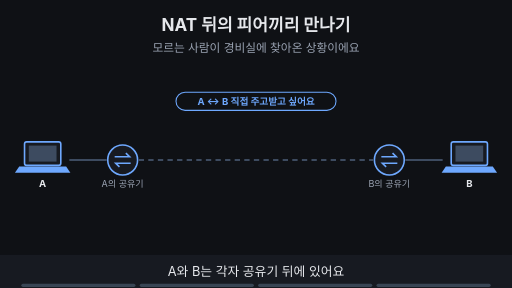
t = 0.00 s
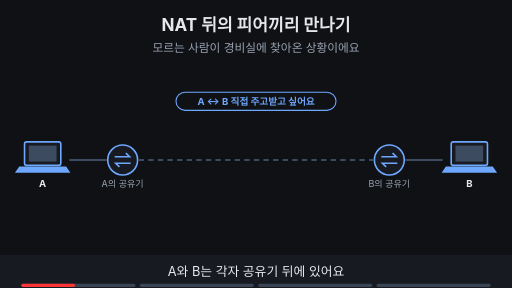
t = 1.88 s
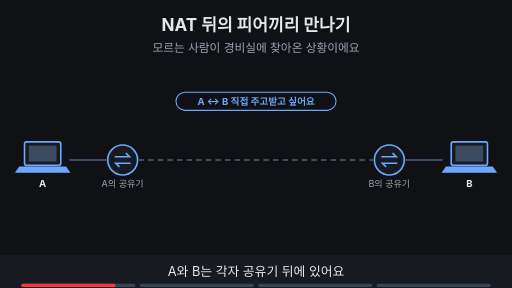
t = 3.30 s
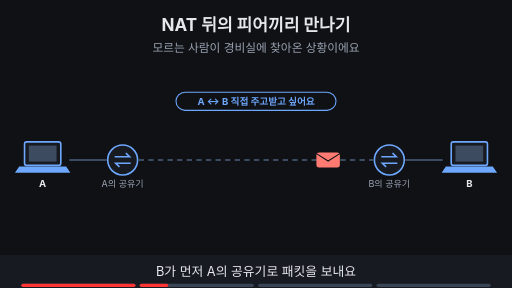
t = 5.00 s
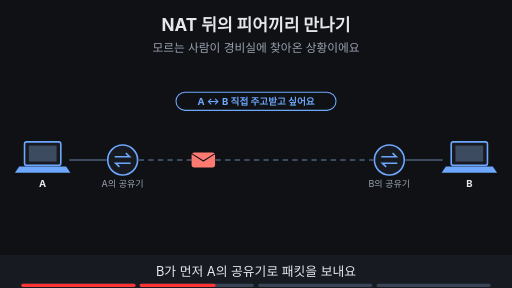
t = 6.66 s
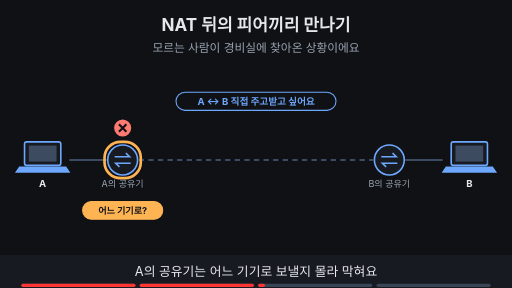
t = 8.24 s

The animated SVG that drew these frames (rendered in a browser with its animation timeline set to each time). Animation: 13 SMIL elements (animate=12,animateTransform=1); frames cover the first 8.24 s, repeats indefinitely.

<svg xmlns="http://www.w3.org/2000/svg" viewBox="0 0 960 540" width="960" height="540" font-family="-apple-system,'Apple SD Gothic Neo','Segoe UI',sans-serif">
<title>NAT 뒤의 피어끼리 만나기</title>
<rect width="960" height="540" fill="#0f1115"/>
<text x="480" y="58" text-anchor="middle" font-size="32" font-weight="700" fill="#e6e8ec">NAT 뒤의 피어끼리 만나기</text>
<text x="480" y="98" text-anchor="middle" font-size="22" fill="#9aa3b2">모르는 사람이 경비실에 찾아온 상황이에요</text>
<rect x="46" y="266" width="68" height="44" rx="4" fill="#171a21" stroke="#6ea8fe" stroke-width="3"/><rect x="54" y="273" width="52" height="30" fill="#3d4b60"/><polygon points="36,312 124,312 132,324 28,324" fill="#6ea8fe"/><text x="80" y="350" text-anchor="middle" font-size="18" font-weight="700" fill="#e6e8ec">A</text><circle cx="230" cy="300" r="28" fill="#171a21" stroke="#6ea8fe" stroke-width="3"/><path d="M215 294 h28 l-7 -7 M245 306 h-28 l7 7" fill="none" stroke="#6ea8fe" stroke-width="3"/><text x="230" y="350" text-anchor="middle" font-size="17" fill="#9aa3b2">A의 공유기</text><circle cx="730" cy="300" r="28" fill="#171a21" stroke="#6ea8fe" stroke-width="3"/><path d="M715 294 h28 l-7 -7 M745 306 h-28 l7 7" fill="none" stroke="#6ea8fe" stroke-width="3"/><text x="730" y="350" text-anchor="middle" font-size="17" fill="#9aa3b2">B의 공유기</text><rect x="846" y="266" width="68" height="44" rx="4" fill="#171a21" stroke="#6ea8fe" stroke-width="3"/><rect x="854" y="273" width="52" height="30" fill="#3d4b60"/><polygon points="836,312 924,312 932,324 828,324" fill="#6ea8fe"/><text x="880" y="350" text-anchor="middle" font-size="18" font-weight="700" fill="#e6e8ec">B</text><line x1="130" y1="300" x2="200" y2="300" stroke="#3d4b60" stroke-width="4"/><line x1="260" y1="300" x2="700" y2="300" stroke="#3d4b60" stroke-width="4" stroke-dasharray="10 8"/><line x1="760" y1="300" x2="830" y2="300" stroke="#3d4b60" stroke-width="4"/><g><rect x="330" y="173" width="300" height="34" rx="17" fill="#0f1115" stroke="#6ea8fe" stroke-width="2"/><text x="480" y="196.48" text-anchor="middle" font-size="18" font-weight="700" fill="#6ea8fe">A ↔ B 직접 주고받고 싶어요</text></g><g opacity="0"><animate attributeName="opacity" values="0;0;1;1;0;0" keyTimes="0;0.250;0.265;0.485;0.500;1" dur="16s" repeatCount="indefinite"/><g><animateTransform attributeName="transform" type="translate" values="700,300;700,300;275,300;275,300" keyTimes="0.000;0.275;0.463;1.000" dur="16s" repeatCount="indefinite"/><rect x="-22" y="-14" width="44" height="28" rx="5" fill="#ff7b72"/><path d="M-22 -12 l22 14 l22 -14" fill="none" stroke="#0f1115" stroke-width="2"/></g></g><g opacity="0"><animate attributeName="opacity" values="0;0;1;1;0;0" keyTimes="0;0.500;0.515;0.735;0.750;1" dur="16s" repeatCount="indefinite"/><rect x="196" y="266" width="68" height="68" rx="30" fill="none" stroke="#ffb454" stroke-width="5"/></g><g opacity="0"><animate attributeName="opacity" values="0;0;1;1" keyTimes="0;0.500;0.515;1" dur="16s" repeatCount="indefinite"/><circle cx="230" cy="240" r="16" fill="#ff7b72"/><path d="M223 233 l14 14 M237 233 l-14 14" stroke="#0f1115" stroke-width="4"/><rect x="155" y="378" width="150" height="33" rx="16" fill="#ffb454" stroke="#ffb454" stroke-width="2"/><text x="230" y="401.12" text-anchor="middle" font-size="17" font-weight="700" fill="#0f1115">어느 기기로?</text></g><g opacity="0"><animate attributeName="opacity" values="0;0;1;1" keyTimes="0;0.750;0.765;1" dur="16s" repeatCount="indefinite"/><rect x="390" y="403" width="340" height="34" rx="17" fill="#7ee7c7" stroke="#7ee7c7" stroke-width="2"/><text x="560" y="426.48" text-anchor="middle" font-size="18" font-weight="700" fill="#0f1115">매핑 + 허용 조건이 둘 다 맞아야</text></g>
<rect x="0" y="478" width="960" height="62" fill="#171a21"/>
<g opacity="1"><animate attributeName="opacity" values="1;1;0;0" keyTimes="0;0.235;0.250;1" dur="16s" repeatCount="indefinite"/><text x="480" y="518" text-anchor="middle" font-size="24" fill="#e6e8ec">A와 B는 각자 공유기 뒤에 있어요</text></g>
<g opacity="0"><animate attributeName="opacity" values="0;0;1;1;0;0" keyTimes="0;0.250;0.265;0.485;0.500;1" dur="16s" repeatCount="indefinite"/><text x="480" y="518" text-anchor="middle" font-size="24" fill="#e6e8ec">B가 먼저 A의 공유기로 패킷을 보내요</text></g>
<g opacity="0"><animate attributeName="opacity" values="0;0;1;1;0;0" keyTimes="0;0.500;0.515;0.735;0.750;1" dur="16s" repeatCount="indefinite"/><text x="480" y="518" text-anchor="middle" font-size="24" fill="#e6e8ec">A의 공유기는 어느 기기로 보낼지 몰라 막혀요</text></g>
<g opacity="0"><animate attributeName="opacity" values="0;0;1;1" keyTimes="0;0.750;0.765;1" dur="16s" repeatCount="indefinite"/><text x="480" y="518" text-anchor="middle" font-size="24" fill="#e6e8ec">직접 통신엔 매핑과 허용 조건이 모두 필요해요</text></g>

<g aria-label="재생 진행 막대" data-stage-count="4"><g class="progress-segment" data-stage="1"><rect x="40" y="532" width="214" height="6" rx="3" fill="#394554"/><rect x="40" y="532" width="0" height="6" rx="3" fill="#ff3434"><animate attributeName="width" values="0;214;214" keyTimes="0;0.250000;1" dur="16s" repeatCount="indefinite"/></rect></g><g class="progress-segment" data-stage="2"><rect x="262" y="532" width="214" height="6" rx="3" fill="#394554"/><rect x="262" y="532" width="0" height="6" rx="3" fill="#ff3434"><animate attributeName="width" values="0;0;214;214" keyTimes="0;0.250000;0.500000;1" dur="16s" repeatCount="indefinite"/></rect></g><g class="progress-segment" data-stage="3"><rect x="484" y="532" width="214" height="6" rx="3" fill="#394554"/><rect x="484" y="532" width="0" height="6" rx="3" fill="#ff3434"><animate attributeName="width" values="0;0;214;214" keyTimes="0;0.500000;0.750000;1" dur="16s" repeatCount="indefinite"/></rect></g><g class="progress-segment" data-stage="4"><rect x="706" y="532" width="214" height="6" rx="3" fill="#394554"/><rect x="706" y="532" width="0" height="6" rx="3" fill="#ff3434"><animate attributeName="width" values="0;0;214" keyTimes="0;0.750000;1" dur="16s" repeatCount="indefinite"/></rect></g></g></svg>
